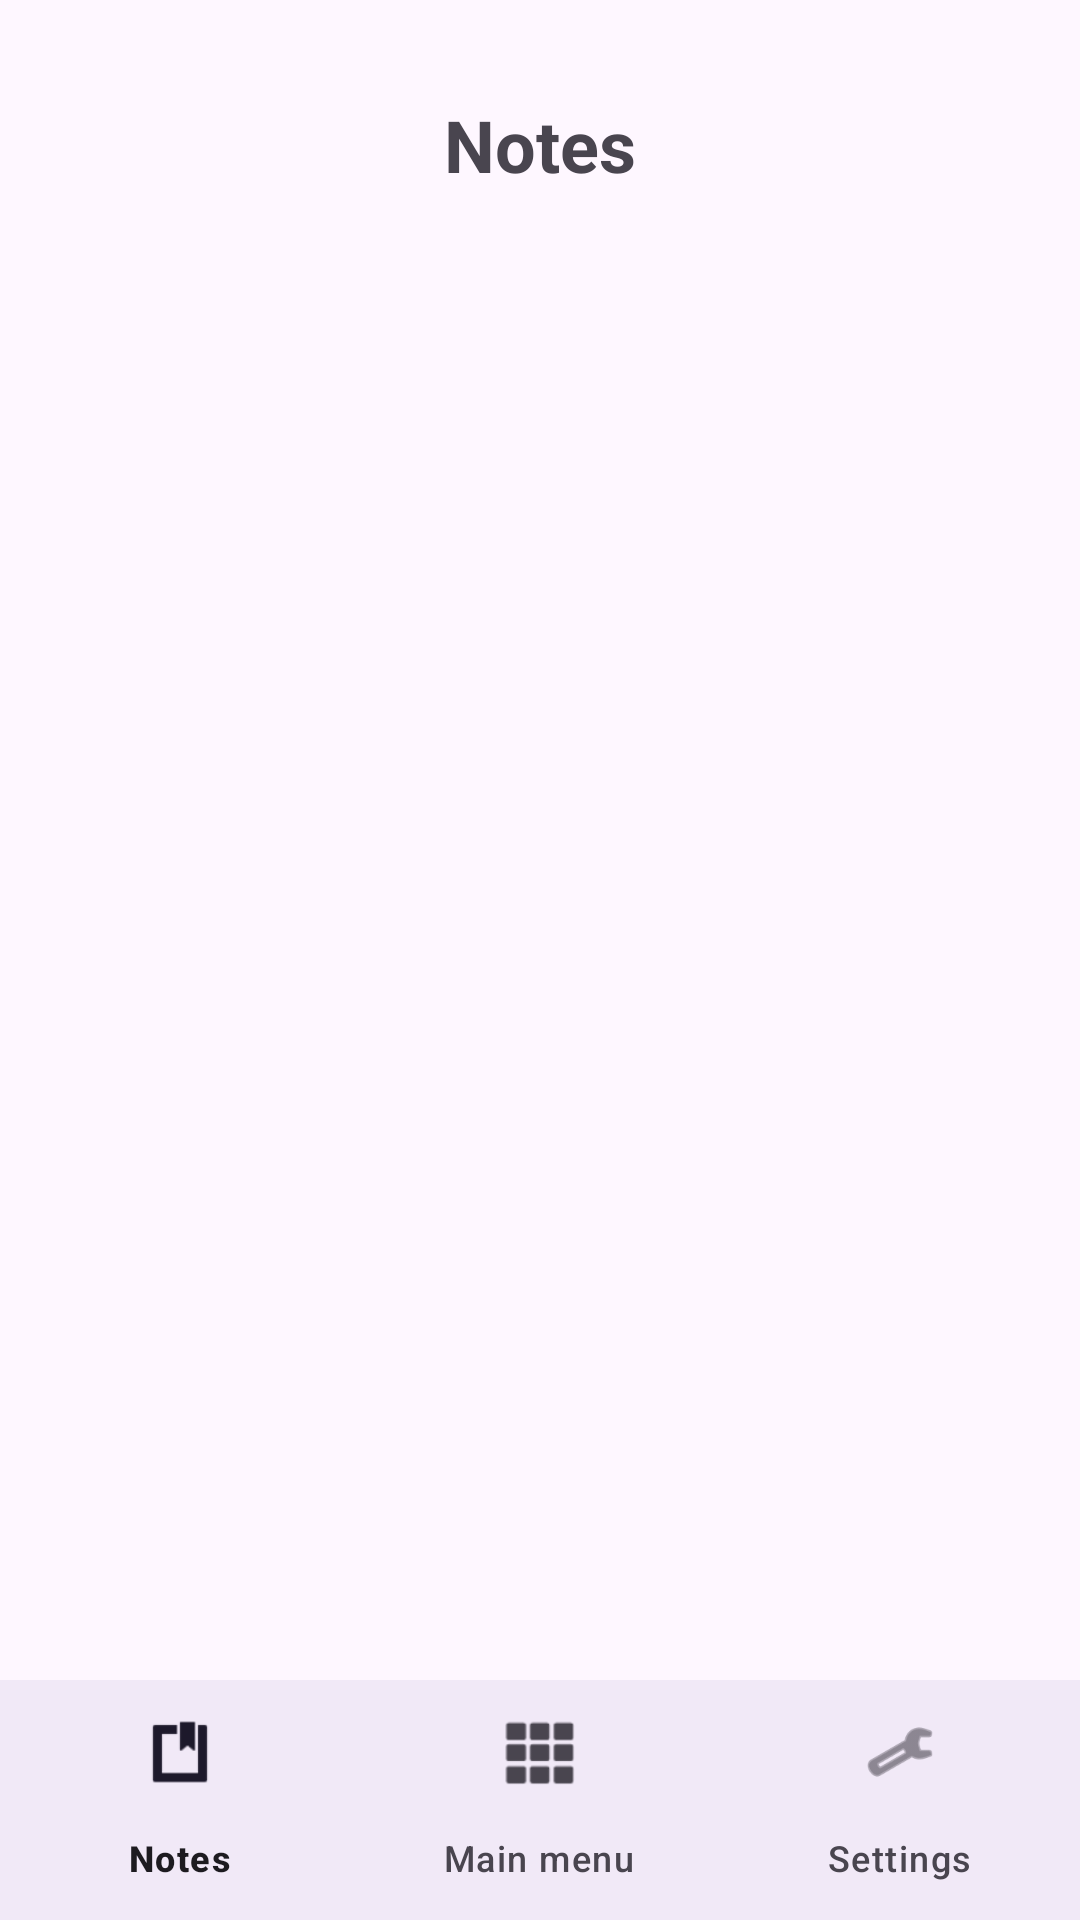

This screen was rendered from an Android layout file. Write that file and the resources it references.
<!-- AndroidManifest.xml: application theme Theme.GameProgression -->
<!-- res/layout/activity_notes.xml -->
<?xml version="1.0" encoding="utf-8"?>
<androidx.constraintlayout.widget.ConstraintLayout xmlns:android="http://schemas.android.com/apk/res/android"
    xmlns:app="http://schemas.android.com/apk/res-auto"
    xmlns:tools="http://schemas.android.com/tools"
    android:layout_width="match_parent"
    android:layout_height="match_parent"
    tools:context=".NotesActivity">

    <TextView
        android:id="@+id/titleNotes"
        android:layout_width="wrap_content"
        android:layout_height="wrap_content"
        android:text="Notes"
        android:textSize="24sp"
        android:textStyle="bold"
        app:layout_constraintTop_toTopOf="parent"
        app:layout_constraintStart_toStartOf="parent"
        app:layout_constraintEnd_toEndOf="parent"
        android:layout_marginTop="32dp" />

    <androidx.recyclerview.widget.RecyclerView
        android:id="@+id/recyclerViewThemes"
        android:layout_width="0dp"
        android:layout_height="0dp"
        app:layout_constraintTop_toBottomOf="@id/titleNotes"
        app:layout_constraintBottom_toTopOf="@id/bottom_navigation"
        app:layout_constraintStart_toStartOf="parent"
        app:layout_constraintEnd_toEndOf="parent"
        android:layout_margin="16dp" />

    <com.google.android.material.bottomnavigation.BottomNavigationView
        android:id="@+id/bottom_navigation"
        android:layout_width="0dp"
        android:layout_height="wrap_content"
        android:layout_marginBottom="0dp"
        android:background="?android:attr/windowBackground"
        app:menu="@menu/bottom_navigation_menu"
        app:layout_constraintBottom_toBottomOf="parent"
        app:layout_constraintStart_toStartOf="parent"
        app:layout_constraintEnd_toEndOf="parent" />

</androidx.constraintlayout.widget.ConstraintLayout>
<!-- resources referenced by this layout -->
<resources>
  <style name="Theme.GameProgression" parent="Base.Theme.GameProgression" />
  <style name="Base.Theme.GameProgression" parent="Theme.Material3.DayNight.NoActionBar">
          
          
      </style>
</resources>
